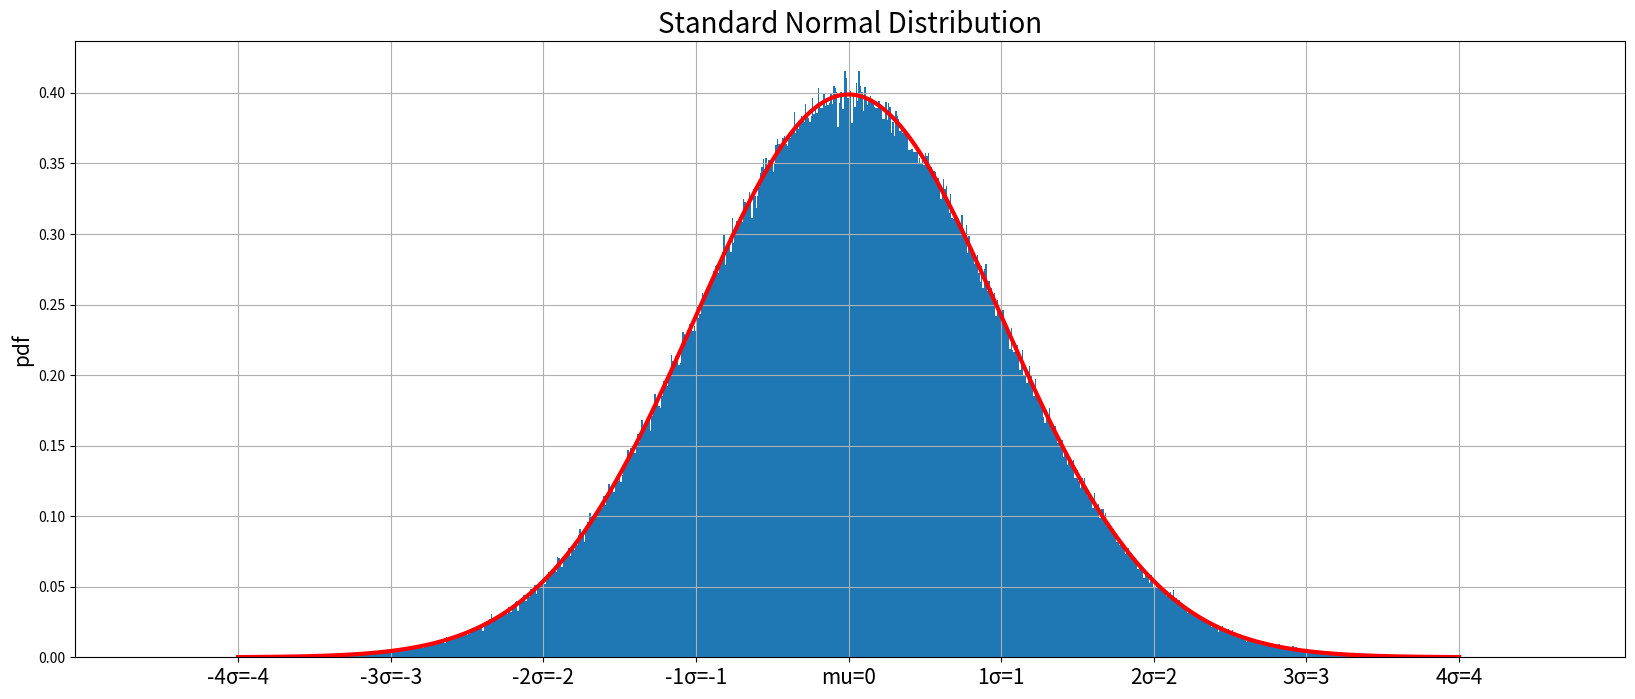
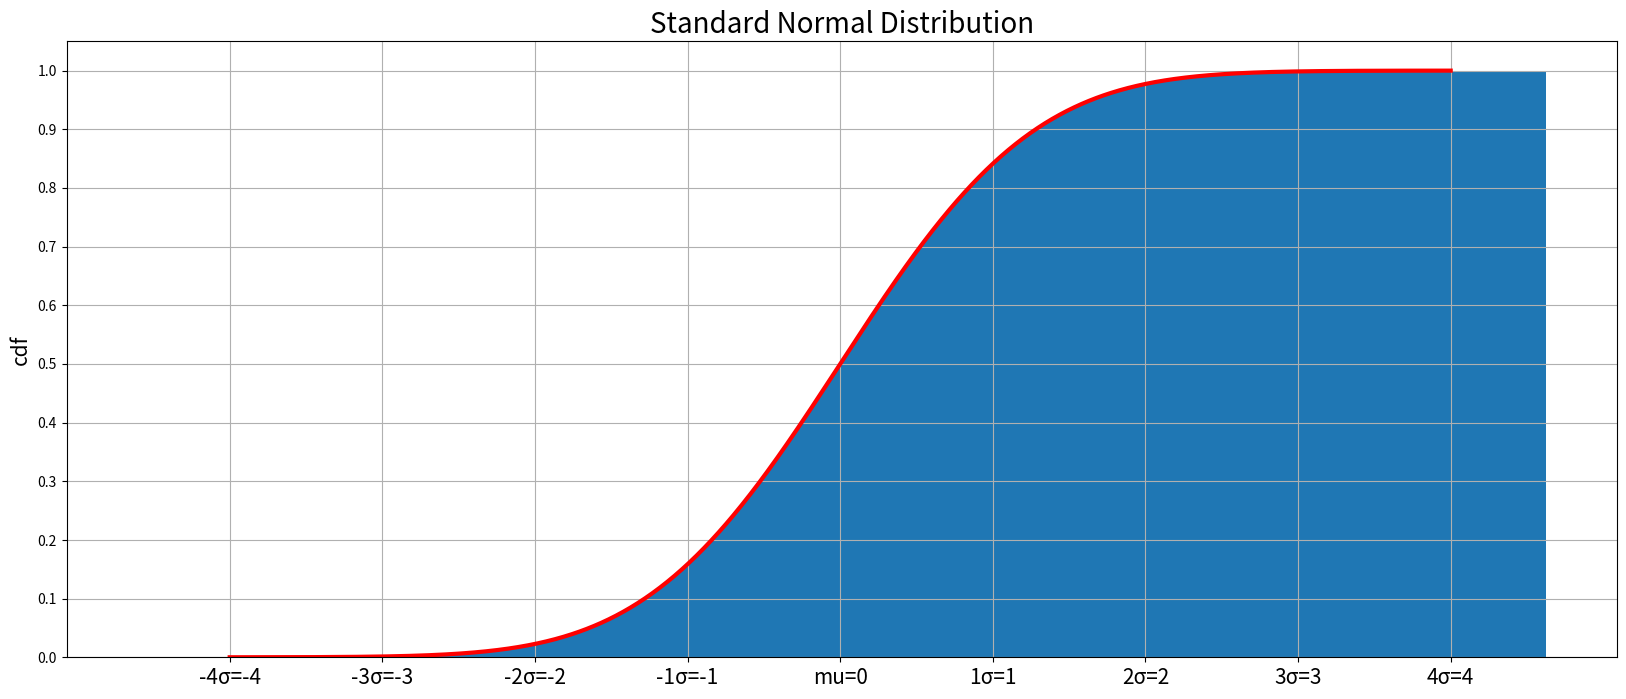

These charts were generated, in order, by the following Python code:
''' The Standard Normal Distribution and Z-Scores '''
import numpy as np
import matplotlib.pyplot as plt
import scipy.stats as stats


mu = 100
sigma = 2
size = 1000000

np.random.seed(123)
pop = np.random.normal(loc=mu, scale=sigma, size=size)
mu = pop.mean()
sigma = pop.std()

print(mu)
print(sigma)
print(pop[0])
print((pop[0] - mu))  # absolute distance
print((pop[0] - mu) / sigma)
print(pop[1])
print((pop[1] - mu) / sigma)

print("\n z values:")
print((pop - mu) / sigma)  # z values - deviation from mean
z = stats.zscore(pop)
print(z)

print(round(z.mean(), 4))  # mean should be zero
print(z.std())  # std should be one
print(stats.skew(z))  # skew should be zero
print(stats.kurtosis(z))  # excess kurtosis should be zero

x = np.linspace(-4, 4, 1000)
y = stats.norm.pdf(x, loc=0, scale=1)

plt.figure(figsize=(20, 8))
plt.hist(z, bins=1000, density=True)
plt.grid()
plt.plot(x, y, linewidth=3, color="red")
plt.xticks(np.arange(-4, 5, 1),
           labels=["-4σ=-4", "-3σ=-3", "-2σ=-2", "-1σ=-1", "mu=0", "1σ=1",
           "2σ=2", "3σ=3", "4σ=4"],
           fontsize=15)
plt.title("Standard Normal Distribution", fontsize=20)
plt.ylabel("pdf", fontsize=15)
plt.show()

y = stats.norm.cdf(x)

plt.figure(figsize=(20, 8))
plt.hist(z, bins=1000, density=True, cumulative=True)
plt.plot(x, y, color="red", linewidth=3)
plt.grid()
plt.xticks(np.arange(-4, 5, 1),
           labels=["-4σ=-4", "-3σ=-3", "-2σ=-2", "-1σ=-1", "mu=0", "1σ=1",
           "2σ=2", "3σ=3", "4σ=4"],
           fontsize=15)
plt.yticks(np.arange(0, 1.1, 0.1))
plt.title("Standard Normal Distribution", fontsize=20)
plt.ylabel("cdf", fontsize=15)
plt.show()


''' Probabilities and Z-Scores with scipy.stats '''

print("\n probabilities and Z-Scores")
# probability of having observations -1 sigma away from the mean
print(stats.norm.cdf(-1, loc=0, scale=1))
# opposite of probability of having observations -1 sigma away from the mean
print(1 - stats.norm.cdf(-1))
# probability of having observations 1 sigma away from the mean
print(stats.norm.cdf(1))
# opposite of probability of having observations 1 sigma away from the mean
print(1 - stats.norm.cdf(1))
# probability of having observations within  range (-1 sigma , 1 sigma)
print(stats.norm.cdf(1) - stats.norm.cdf(-1))
# probability of having observations -2 sigma away from the mean
print(stats.norm.cdf(-2))
# opposite of probability of having observations 2 sigma away from the mean
print(1 - stats.norm.cdf(2))
# probability of having observations within  range (-2 sigma , 2 sigma)
print(stats.norm.cdf(2) - stats.norm.cdf(-2))
# probability of having observations at the mean
print(stats.norm.cdf(0))  # 50%

print(pop)

minus_two_sigma = pop.mean() - 2 * pop.std()
print(minus_two_sigma)

print((pop < minus_two_sigma))  # boolean array
print((pop < minus_two_sigma).mean())  # approx 0, it's relative frequency
# also this value is equal to the theoretical value from `stats.norm.cdf(-2)`

# if we change the size to 105mm, calculating probability without z score
print(stats.norm.cdf(x=105, loc=pop.mean(), scale=pop.std()))
# probability of getting a screw of 105mm or more is less than 99.3%
# thus, probability of getting a screw of 105mm or more is 0.6%:
print(1 - stats.norm.cdf(x=105, loc=pop.mean(), scale=pop.std()))

# using z score
z = (105-pop.mean()) / pop.std()
print(z)  # the observation 105 is +2.49 sigma away from the mean

# calculating probability:
print(stats.norm.cdf(z))
# probability of getting a screw of 105mm or more is less than 99.37%

''' getting z values or observation scores from the given probabilites
ppf is inverse of cdf '''

# 50% probability will be equal to mid point
print(stats.norm.ppf(0.5, loc=0, scale=1))
# .5% probability/observations will -1.64std/sigma away from the mean
print(stats.norm.ppf(0.05))
# 95% probability/observations will 1.64std/sigma away from the mean
print(stats.norm.ppf(0.95))

# to find the screw length
# 5% of the observations will have a screw length of 96mm or less
print(stats.norm.ppf(loc=pop.mean(), scale=pop.std(), q=0.05))
# 5% of the observations will have a screw length of 103mm or more
print(stats.norm.ppf(loc=pop.mean(), scale=pop.std(), q=0.95))
